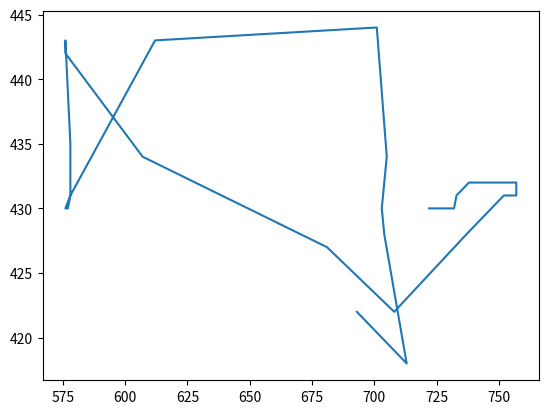

Write the Python code that produced this figure. (Note: this script raises an exception after producing the figure.)
# -*- coding: utf-8 -*-
# This file as well as the whole biometricsdetect package are licenced under the FIT licence (see the LICENCE.txt)
# Kite Fu (kitefu@163.com), HangZhou city, 2017
"""
This script can be run with:


.. code-block:: bash

   python run_xx.py path_to_your_csv.csv

xxxxxxxxx

There are a few limitations though

- Currently this only samples to first 50 values.
- Your csv must be space delimited.
- Output is saved as path_to_your_csv.features.csv

"""

# import numpy as np
import pandas as pd
import matplotlib.pyplot as plt


def parse_data(data_dic):
    #     data = data_dic['mouseEvents']
    init_time = data_dic["initialTimeStamp"]
    rightbutton_info = data_dic['slideBarLowerRight']
    leftbutton_info = data_dic['slideBarTopLeft']
    first_x = rightbutton_info['x']
    first_y = rightbutton_info['y']
    second_x = leftbutton_info['x']
    second_y = leftbutton_info['y']
    scenario = data_dic['scenario']
    terminal = data_dic['terminal']

    correct_x = data_dic['correctX']
    correct_y = data_dic['correctY']

    df = pd.DataFrame(data_dic['mouseEvents'])
    pox = list(df['point'])
    #     print(df.head())
    pox_x = []
    pox_y = []
    for item in pox:
        #         print(item['x'])
        pox_x.append(item['x'])
        pox_y.append(item['y'])
    df['op_x'] = pox_x
    df['op_y'] = pox_y
    df = df.drop('point', 1)
    df = df.rename(columns={'action': 'Action', 'timestamp': 'Time', 'eventType': 'event_type'})
    df['Time'] = df['Time'] + init_time
    df['correct_x'] = correct_x
    df['correct_y'] = correct_y
    df['slidebarright_x'] = first_x
    df['slidebarright_y'] = first_y
    df['slidebarleft_x'] = second_x
    df['slidebarleft_y'] = second_y
    df['scenario'] = scenario
    df['terminal'] = terminal
    df['Bot'] = 0
    return df


def visualization(data_dic):
    df = pd.DataFrame(data_dic['mouseEvents'])
    pox = list(df['point'])
    pox_x = []
    pox_y = []
    for item in pox:
#         print(item['x'])
        pox_x.append(item['x'])
        pox_y.append(item['y'])
    # p1 = plt.scatter(x[idx_1, 1], x[idx_1, 0], marker='x', color='m', label='1', s=30)
    plt.plot(pox_x, pox_y)
    # plt.scatter(pox_x, pox_y, marker = 'x')
    plt.show()


def save_file_to_csv(dataframe, save_file):
    dataframe.to_csv(save_file, index=None)


def main():
    dfte = {"answerPosition": {"curTime": 1522721801176, "point": {"x": 155, "y": 10}}, "correctX": 704, "correctY": 351,
     "initialTimeStamp": 1522721793729,
     "mouseEvents": [{"action": 0, "eventType": 1, "point": {"x": 693, "y": 422}, "timestamp": 2918},
                     {"action": 0, "eventType": 1, "point": {"x": 713, "y": 418}, "timestamp": 3001},
                     {"action": 0, "eventType": 1, "point": {"x": 713, "y": 418}, "timestamp": 3067},
                     {"action": 0, "eventType": 1, "point": {"x": 704, "y": 428}, "timestamp": 3135},
                     {"action": 0, "eventType": 1, "point": {"x": 703, "y": 430}, "timestamp": 3200},
                     {"action": 0, "eventType": 1, "point": {"x": 705, "y": 434}, "timestamp": 3384},
                     {"action": 0, "eventType": 1, "point": {"x": 701, "y": 444}, "timestamp": 3449},
                     {"action": 0, "eventType": 1, "point": {"x": 612, "y": 443}, "timestamp": 3512},
                     {"action": 0, "eventType": 1, "point": {"x": 578, "y": 431}, "timestamp": 3574},
                     {"action": 0, "eventType": 1, "point": {"x": 576, "y": 430}, "timestamp": 3634},
                     {"action": 0, "eventType": 1, "point": {"x": 577, "y": 430}, "timestamp": 3693},
                     {"action": 0, "eventType": 1, "point": {"x": 578, "y": 431}, "timestamp": 3754},
                     {"action": 0, "eventType": 1, "point": {"x": 578, "y": 435}, "timestamp": 3815},
                     {"action": 0, "eventType": 1, "point": {"x": 576, "y": 443}, "timestamp": 3878},
                     {"action": 12, "eventType": 1, "point": {"x": 576, "y": 442}, "timestamp": 3936},
                     {"action": 0, "eventType": 0, "point": {"x": 576, "y": 442}, "timestamp": 4221},
                     {"action": 0, "eventType": 2, "point": {"x": 576, "y": 442}, "timestamp": 4289},
                     {"action": 0, "eventType": 1, "point": {"x": 607, "y": 434}, "timestamp": 4546},
                     {"action": 0, "eventType": 1, "point": {"x": 607, "y": 434}, "timestamp": 4547},
                     {"action": 0, "eventType": 1, "point": {"x": 681, "y": 427}, "timestamp": 4613},
                     {"action": 0, "eventType": 1, "point": {"x": 681, "y": 427}, "timestamp": 4613},
                     {"action": 0, "eventType": 1, "point": {"x": 708, "y": 422}, "timestamp": 4681},
                     {"action": 0, "eventType": 1, "point": {"x": 708, "y": 422}, "timestamp": 4682},
                     {"action": 0, "eventType": 1, "point": {"x": 737, "y": 428}, "timestamp": 4979},
                     {"action": 0, "eventType": 1, "point": {"x": 737, "y": 428}, "timestamp": 4980},
                     {"action": 0, "eventType": 1, "point": {"x": 752, "y": 431}, "timestamp": 5041},
                     {"action": 0, "eventType": 1, "point": {"x": 752, "y": 431}, "timestamp": 5042},
                     {"action": 0, "eventType": 1, "point": {"x": 757, "y": 431}, "timestamp": 5102},
                     {"action": 0, "eventType": 1, "point": {"x": 757, "y": 431}, "timestamp": 5102},
                     {"action": 0, "eventType": 1, "point": {"x": 757, "y": 432}, "timestamp": 5222},
                     {"action": 0, "eventType": 1, "point": {"x": 757, "y": 432}, "timestamp": 5223},
                     {"action": 0, "eventType": 1, "point": {"x": 754, "y": 432}, "timestamp": 5285},
                     {"action": 0, "eventType": 1, "point": {"x": 754, "y": 432}, "timestamp": 5286},
                     {"action": 0, "eventType": 1, "point": {"x": 753, "y": 432}, "timestamp": 5348},
                     {"action": 0, "eventType": 1, "point": {"x": 753, "y": 432}, "timestamp": 5348},
                     {"action": 0, "eventType": 1, "point": {"x": 752, "y": 432}, "timestamp": 5411},
                     {"action": 0, "eventType": 1, "point": {"x": 752, "y": 432}, "timestamp": 5411},
                     {"action": 0, "eventType": 1, "point": {"x": 747, "y": 432}, "timestamp": 5477},
                     {"action": 0, "eventType": 1, "point": {"x": 747, "y": 432}, "timestamp": 5479},
                     {"action": 0, "eventType": 1, "point": {"x": 746, "y": 432}, "timestamp": 5536},
                     {"action": 0, "eventType": 1, "point": {"x": 746, "y": 432}, "timestamp": 5537},
                     {"action": 0, "eventType": 1, "point": {"x": 744, "y": 432}, "timestamp": 5599},
                     {"action": 0, "eventType": 1, "point": {"x": 744, "y": 432}, "timestamp": 5600},
                     {"action": 0, "eventType": 1, "point": {"x": 743, "y": 432}, "timestamp": 5720},
                     {"action": 0, "eventType": 1, "point": {"x": 743, "y": 432}, "timestamp": 5720},
                     {"action": 0, "eventType": 1, "point": {"x": 738, "y": 432}, "timestamp": 5782},
                     {"action": 0, "eventType": 1, "point": {"x": 738, "y": 432}, "timestamp": 5782},
                     {"action": 0, "eventType": 1, "point": {"x": 733, "y": 431}, "timestamp": 5844},
                     {"action": 0, "eventType": 1, "point": {"x": 733, "y": 431}, "timestamp": 5845},
                     {"action": 0, "eventType": 1, "point": {"x": 732, "y": 430}, "timestamp": 5904},
                     {"action": 0, "eventType": 1, "point": {"x": 732, "y": 430}, "timestamp": 5905},
                     {"action": 0, "eventType": 1, "point": {"x": 729, "y": 430}, "timestamp": 6202},
                     {"action": 0, "eventType": 1, "point": {"x": 729, "y": 430}, "timestamp": 6203},
                     {"action": 0, "eventType": 1, "point": {"x": 728, "y": 430}, "timestamp": 6262},
                     {"action": 0, "eventType": 1, "point": {"x": 728, "y": 430}, "timestamp": 6263},
                     {"action": 0, "eventType": 1, "point": {"x": 726, "y": 430}, "timestamp": 6387},
                     {"action": 0, "eventType": 1, "point": {"x": 726, "y": 430}, "timestamp": 6388},
                     {"action": 0, "eventType": 1, "point": {"x": 724, "y": 430}, "timestamp": 6448},
                     {"action": 0, "eventType": 1, "point": {"x": 724, "y": 430}, "timestamp": 6448},
                     {"action": 0, "eventType": 1, "point": {"x": 723, "y": 430}, "timestamp": 6507},
                     {"action": 0, "eventType": 1, "point": {"x": 723, "y": 430}, "timestamp": 6508},
                     {"action": 0, "eventType": 1, "point": {"x": 722, "y": 430}, "timestamp": 6568},
                     {"action": 0, "eventType": 1, "point": {"x": 722, "y": 430}, "timestamp": 6568},
                     {"action": 13, "eventType": 3, "point": {"x": 722, "y": 430}, "timestamp": 7219},
                     {"action": 0, "eventType": 0, "point": {"x": 722, "y": 430}, "timestamp": 7447}], "scenario": 1,
     "slideBarLowerRight": {"x": 591, "y": 462}, "slideBarTopLeft": {"x": 549, "y": 422},
     "slideButtonClickPoint": {"x": 576, "y": 442}, "terminal": 0}

    visualization(dfte)

    # base_dir = "/Users/kite/Desktop/"
    save_base_dir = "/Users/kite/Desktop/Mobile_verify/Data/trainData/PC/SecondBig/"

    dfparse = parse_data(dfte)
    save_file = save_base_dir + "ff738d" + "23" + ".csv"
    save_file_to_csv(dfparse, save_file)
    # file = open(base_dir + "abcslide.txt")
    # index = 0
    # for line in file:
    #     print(index)
    #     line = eval(line)
    #     dfparse = parse_data(line)
    #     print(dfparse)
    #
    #
    #     save_file = save_base_dir + "selinum_bot_" + str(index) + ".csv"
    #     save_file_to_csv(dfparse, save_file)
    #     index += 1


if __name__ == '__main__':
    main()
